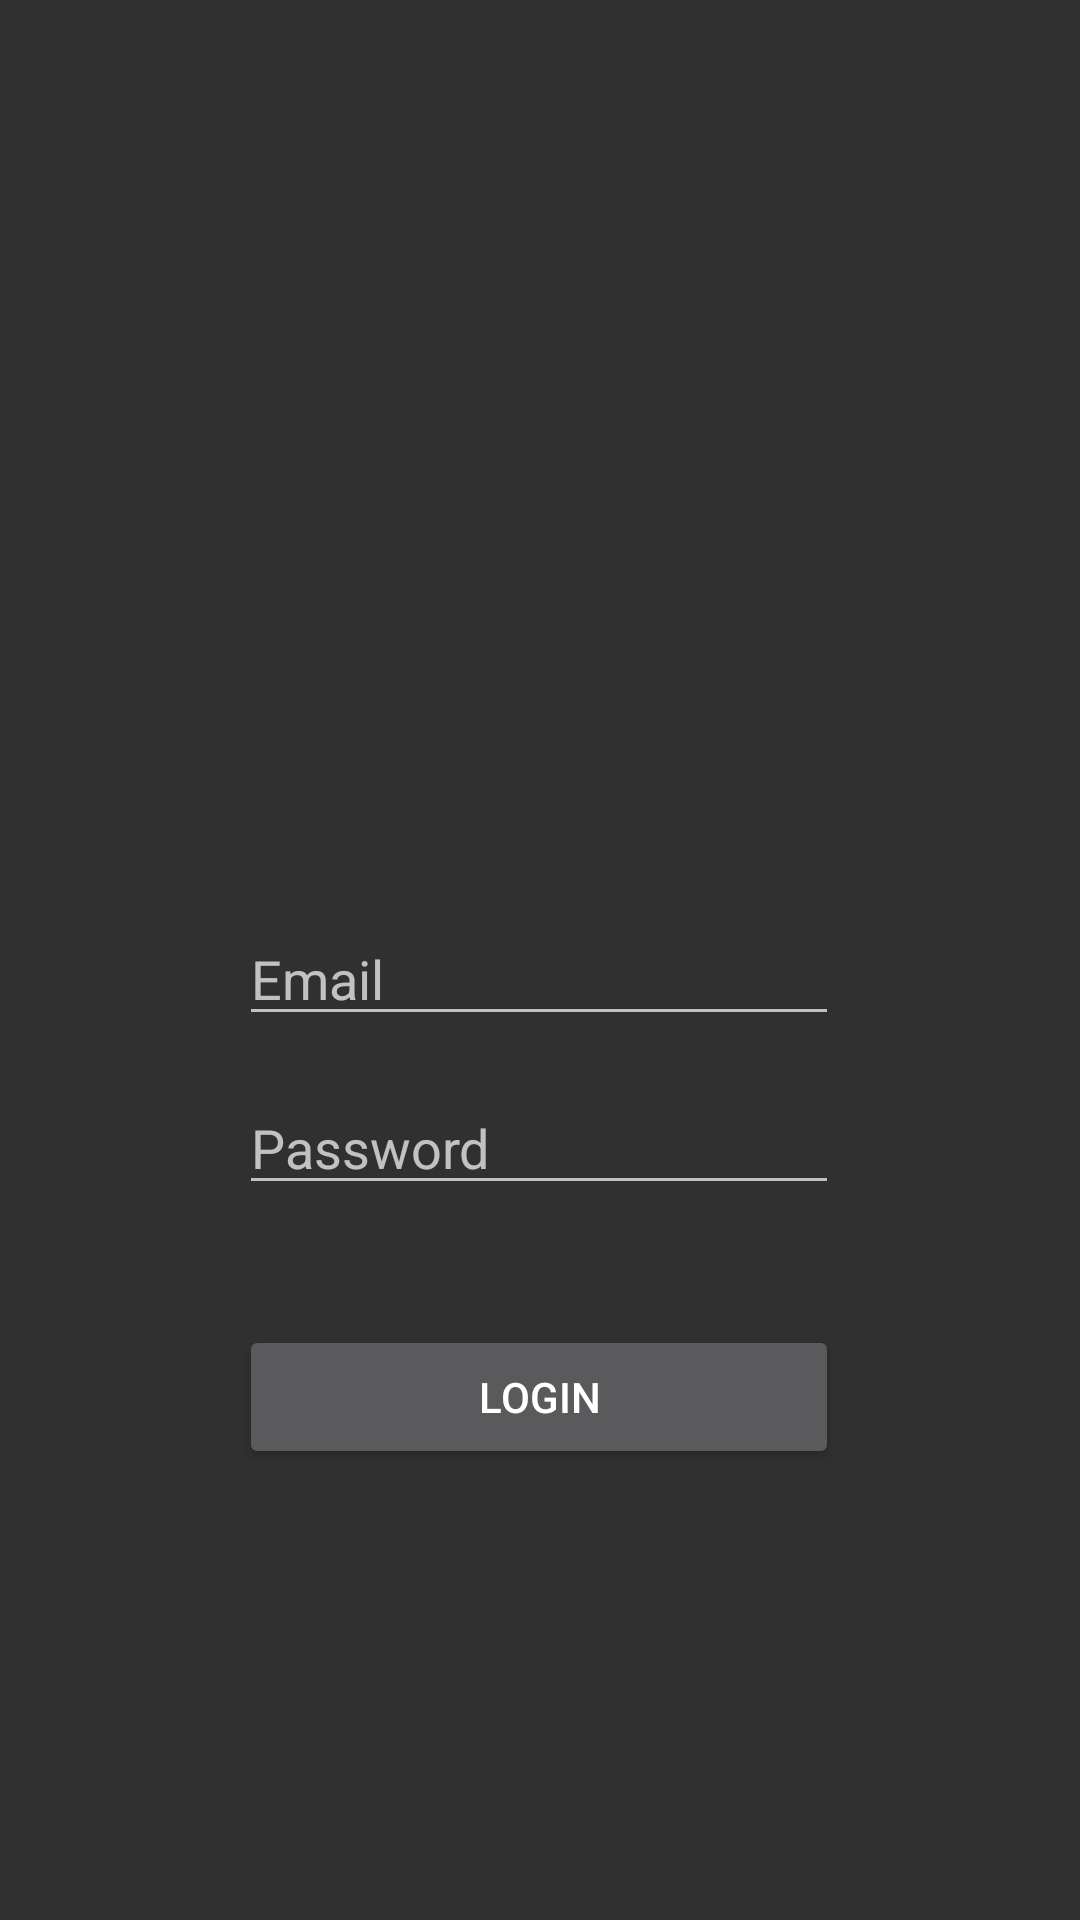

Here is an Android app screen rendered from its layout file. Give the layout XML and the strings, colors and styles it references.
<!-- AndroidManifest.xml: application theme Theme.AppCompat.NoActionBar -->
<!-- res/layout/activity_login.xml -->
<?xml version="1.0" encoding="utf-8"?>
<androidx.constraintlayout.widget.ConstraintLayout xmlns:android="http://schemas.android.com/apk/res/android"
  xmlns:app="http://schemas.android.com/apk/res-auto"
  xmlns:tools="http://schemas.android.com/tools"
  android:layout_width="match_parent"
  android:layout_height="match_parent"
  tools:context=".activities.LoginActivity">

  <EditText
    android:id="@+id/editTextTextPersonName"
    android:layout_width="200dp"
    android:layout_height="wrap_content"
    android:layout_marginTop="40dp"
    android:ems="10"
    android:inputType="textPersonName"
    app:layout_constraintEnd_toEndOf="parent"
    app:layout_constraintHorizontal_bias="0.497"
    app:layout_constraintStart_toStartOf="parent"
    app:layout_constraintTop_toBottomOf="@+id/imageView"
    android:importantForAutofill="no"
    android:hint="@string/login_email"/>
  <EditText
    android:id="@+id/editTextTextPassword"
    android:layout_width="200dp"
    android:layout_height="wrap_content"
    android:layout_marginTop="15dp"
    android:ems="10"
    android:inputType="textPassword"
    app:layout_constraintEnd_toEndOf="parent"
    app:layout_constraintHorizontal_bias="0.497"
    app:layout_constraintStart_toStartOf="parent"
    app:layout_constraintTop_toBottomOf="@+id/editTextTextPersonName"
    android:importantForAutofill="no"
    android:hint="@string/login_password"/>
  <ImageView
    android:id="@+id/imageView"
    android:layout_width="251dp"
    android:layout_height="204dp"
    android:layout_marginTop="60dp"
    app:layout_constraintEnd_toEndOf="parent"
    app:layout_constraintStart_toStartOf="parent"
    app:layout_constraintTop_toTopOf="parent"
    android:contentDescription="@string/logo_description"
    app:srcCompat="@drawable/logo_catchat_rojo_azul" />
  <Button
    android:id="@+id/button"
    android:layout_width="200dp"
    android:layout_height="wrap_content"
    android:layout_marginTop="40dp"
    android:text="@string/login_btn_login"
    app:layout_constraintEnd_toEndOf="parent"
    app:layout_constraintHorizontal_bias="0.497"
    app:layout_constraintStart_toStartOf="parent"
    app:layout_constraintTop_toBottomOf="@+id/editTextTextPassword" />
</androidx.constraintlayout.widget.ConstraintLayout>
<!-- resources referenced by this layout -->
<resources>
  <string name="login_btn_login">Login</string>
  <string name="login_email">Email</string>
  <string name="login_password">Password</string>
</resources>
